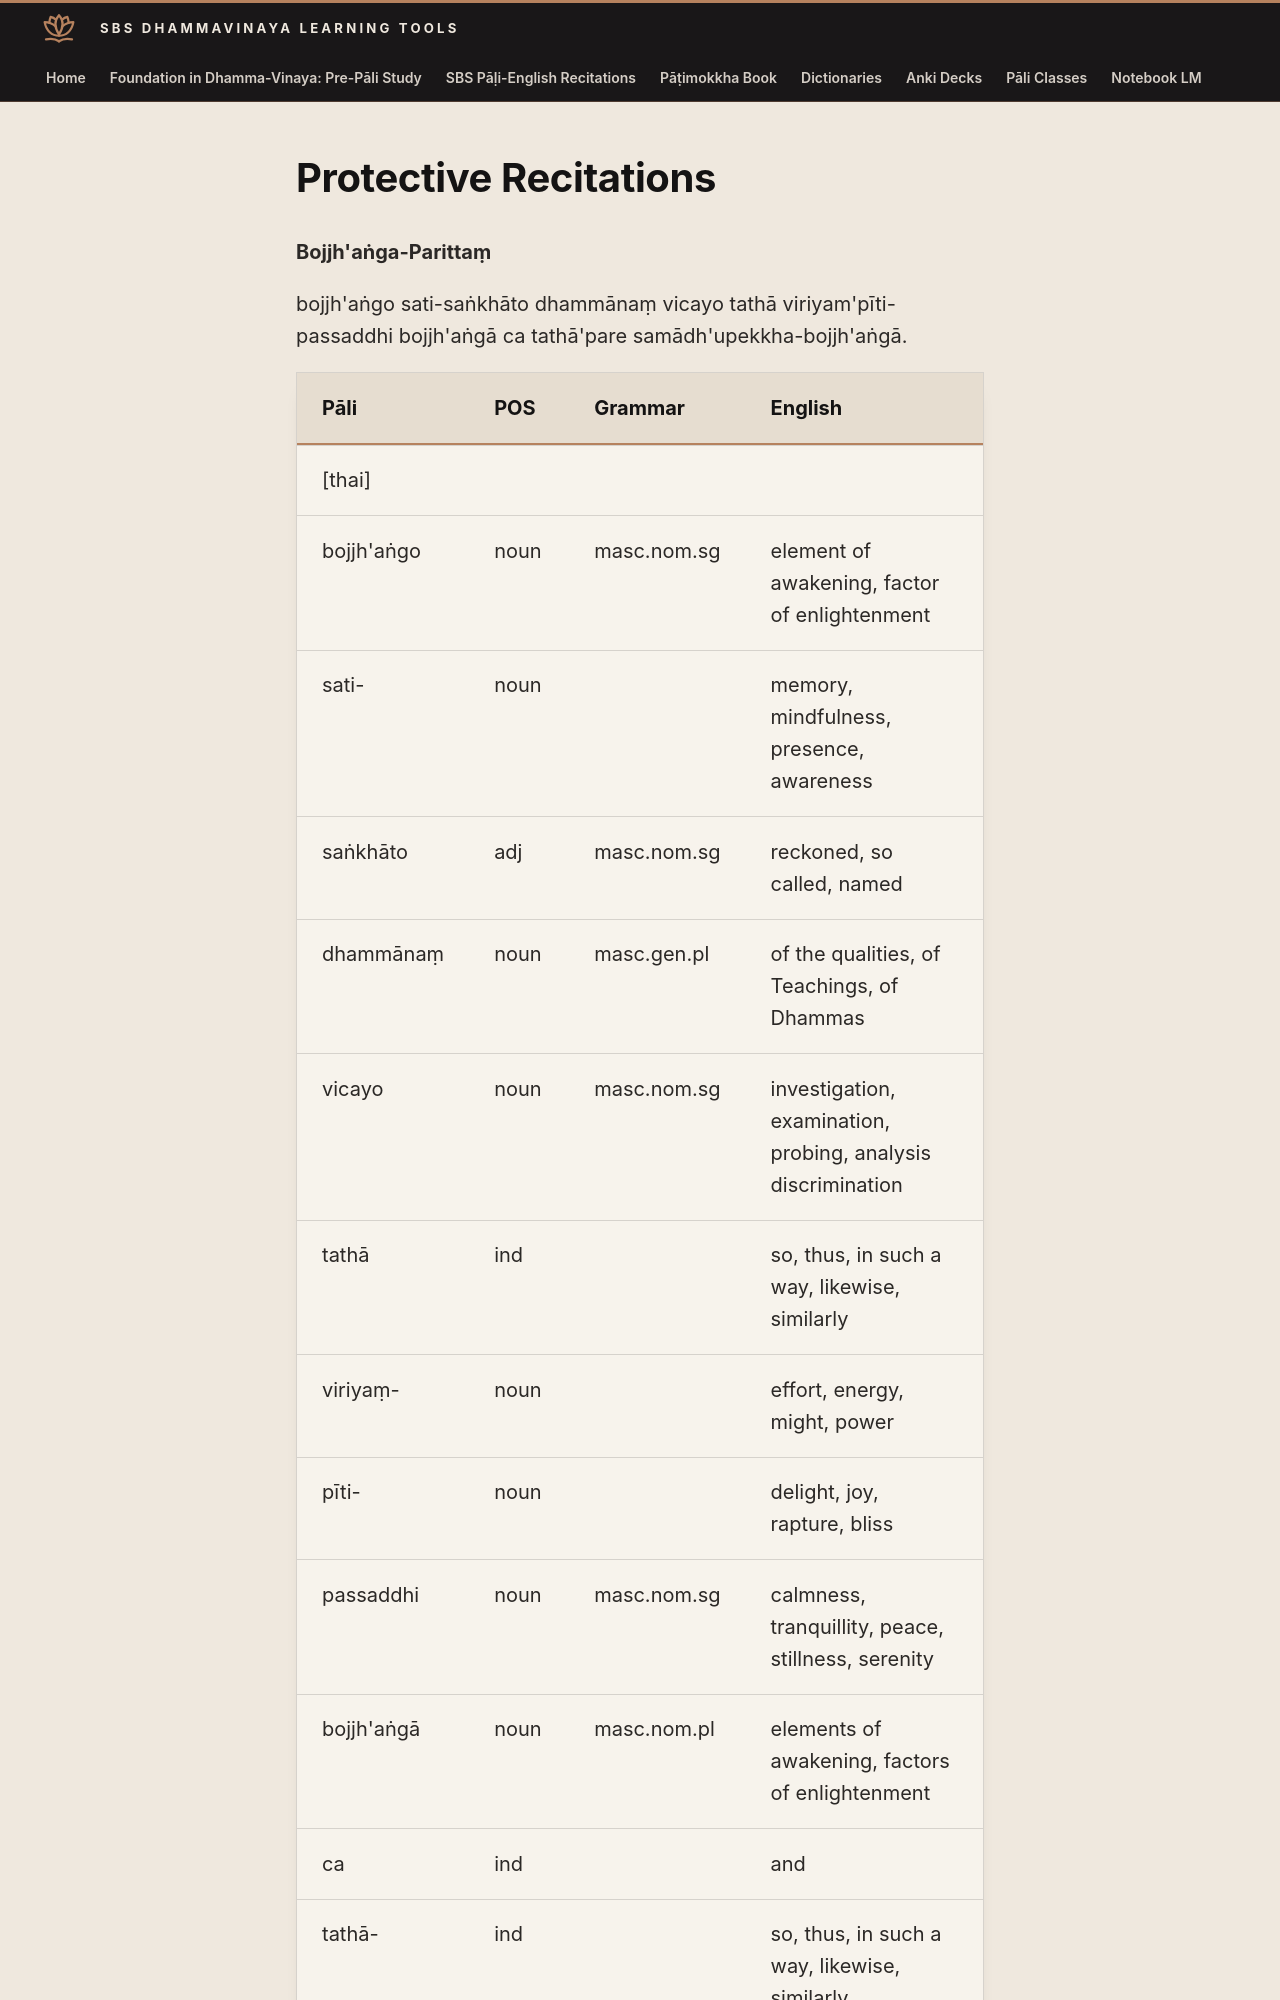

repository: sasanarakkha/study-tools · page: 6-pali-class/sbs-per-analysis/per-59-bojjhanga-parittam/index.html · generator: mkdocs

# Protective Recitations

**Bojjh'aṅga-Parittaṃ**

bojjh'aṅgo sati-saṅkhāto dhammānaṃ vicayo tathā viriyam'pīti-passaddhi bojjh'aṅgā ca tathā'pare samādh'upekkha-bojjh'aṅgā.

| Pāli | POS | Grammar | English |
| --- | --- | --- | --- |
| [thai] | | | |
| bojjh'aṅgo | noun | masc.nom.sg | element of awakening, factor of enlightenment |
| sati- | noun | | memory, mindfulness, presence, awareness |
| saṅkhāto | adj | masc.nom.sg | reckoned, so called, named |
| dhammānaṃ | noun | masc.gen.pl | of the qualities, of Teachings, of Dhammas |
| vicayo | noun | masc.nom.sg | investigation, examination, probing, analysis discrimination |
| tathā | ind | | so, thus, in such a way, likewise, similarly |
| viriyaṃ- | noun | | effort, energy, might, power |
| pīti- | noun | | delight, joy, rapture, bliss |
| passaddhi | noun | masc.nom.sg | calmness, tranquillity, peace, stillness, serenity |
| bojjh'aṅgā | noun | masc.nom.pl | elements of awakening, factors of enlightenment |
| ca | ind | | and |
| tathā- | ind | | so, thus, in such a way, likewise, similarly |
| apare | adj | | another, after, further, next |
| samādhi- | noun | | perfect peace of mind, stability of mind, stillness of mind |
| upekkha- | noun | | mental poise, mental balance, equanimity |
| bojjh'aṅgā | noun | masc.nom.pl | elem
